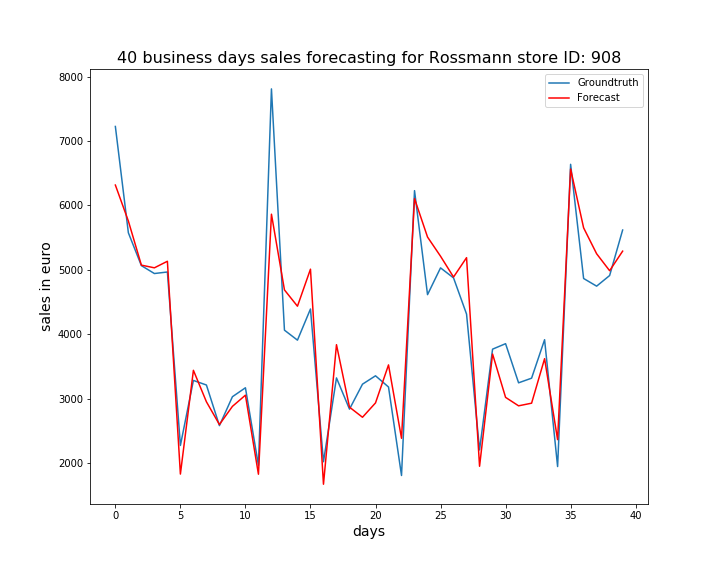

The data file committed next to this chart (first rows):
, ActualSales, Sales
0, 7227, 6317
1, 5575, 5757
2, 5065, 5073
3, 4942, 5031
4, 4966, 5133
5, 2271, 1826
6, 3281, 3438
7, 3210, 2949
8, 2579, 2596
9, 3028, 2878
10, 3167, 3052
11, 1961, 1824
12, 7811, 5864
13, 4062, 4687
14, 3907, 4434
15, 4391, 5010
16, 2018, 1668
17, 3320, 3836
18, 2835, 2866
19, 3223, 2709
20, 3353, 2932
21, 3179, 3522
22, 1804, 2382
23, 6230, 6106
24, 4614, 5509
25, 5030, 5211
26, 4874, 4888
27, 4312, 5189
28, 2201, 1947
29, 3767, 3691
30, 3852, 3018
31, 3244, 2886
32, 3316, 2928
33, 3914, 3619
34, 1943, 2361
35, 6639, 6566
36, 4865, 5652
37, 4746, 5249
38, 4911, 4986
39, 5618, 5290
